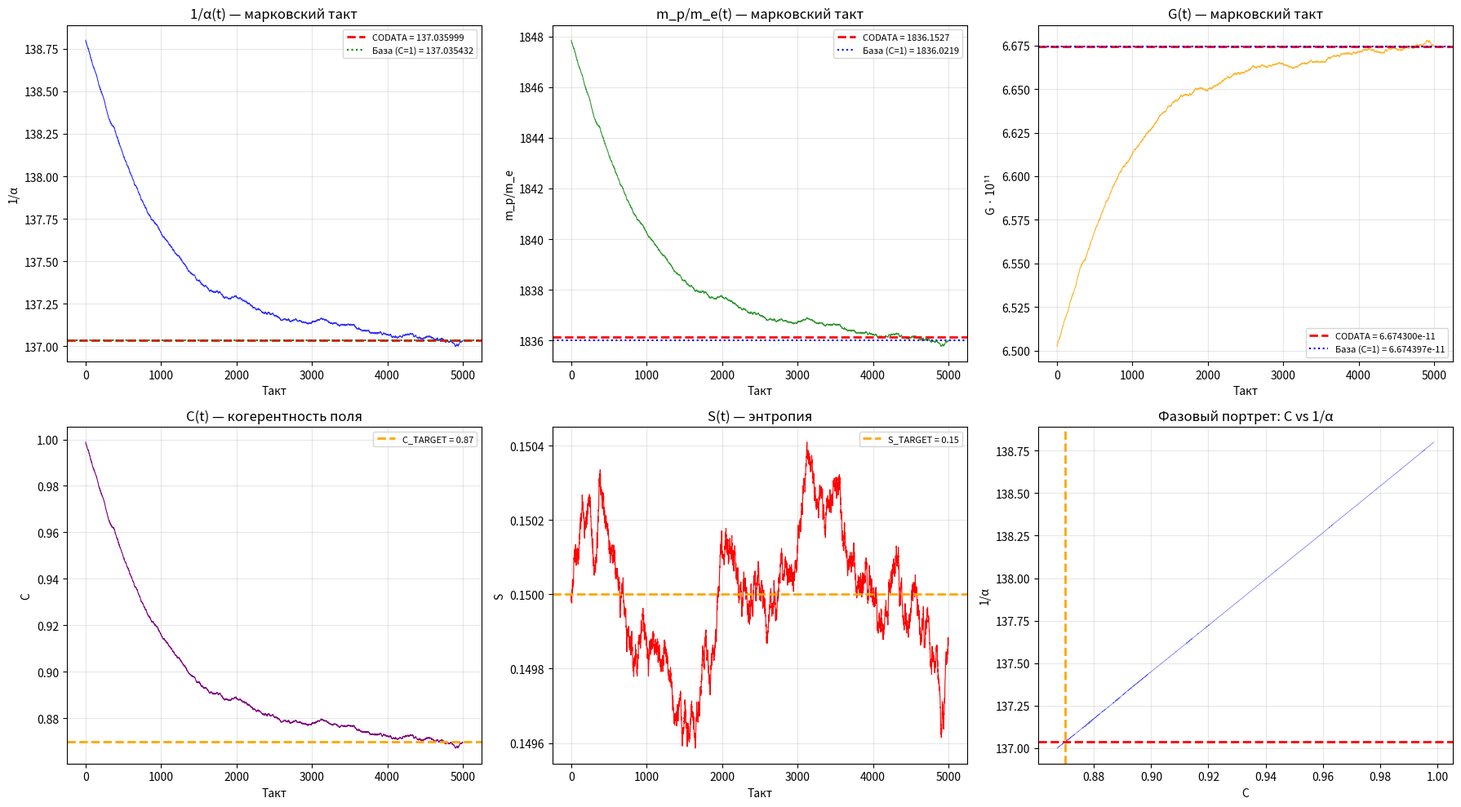

Generate this figure with matplotlib:
#!/usr/bin/env python3
# -*- coding: utf-8 -*-
"""
ETVP v13.4 — ГРАФИКИ КОНСТАНТ В МАРКОВСКОМ ТАКТЕ
1/α(t), m_p/m_e(t), G(t) + C(t) + фазовый портрет.
"""

import numpy as np
import matplotlib.pyplot as plt

# =============================================================================
# 0. ГЕОМЕТРИЯ
# =============================================================================

PHI = (1.0 + np.sqrt(5.0)) / 2.0
PI  = np.pi
SQ3 = np.sqrt(3.0)
SQ2 = np.sqrt(2.0)

# =============================================================================
# 1. E8
# =============================================================================

E8 = np.array([
    [ 2, -1,  0,  0,  0,  0,  0,  0],
    [-1,  2, -1,  0,  0,  0,  0,  0],
    [ 0, -1,  2, -1,  0,  0,  0,  0],
    [ 0,  0, -1,  2, -1,  0,  0,  0],
    [ 0,  0,  0, -1,  2, -1,  0, -1],
    [ 0,  0,  0,  0, -1,  2, -1,  0],
    [ 0,  0,  0,  0,  0, -1,  2,  0],
    [ 0,  0,  0,  0, -1,  0,  0,  2]
], dtype=float)

eigvals, _ = np.linalg.eigh(E8)
eigvals = np.sort(eigvals)

# =============================================================================
# 2. ФОРМУЛЫ
# =============================================================================

W_ALPHA = (PHI**12) * (PI**-4) * (SQ3**3) * (SQ2**2)
W_MASS  = (PHI**5)  * (PI**3)  * (SQ3**4)  * (SQ2**-2)
W_G     = (PHI**-43) * (PI**-1) * (SQ3**-5) * (SQ2**2)

alpha_base = eigvals[7] * W_ALPHA
mass_base  = eigvals[2] * W_MASS
G_base     = eigvals[3] * W_G

CODATA_ALPHA = 137.035999084
CODATA_MASS  = 1836.15267343
CODATA_G     = 6.67430e-11

# Коэффициенты модуляции
COEFFS = {
    "1/α":     (0.1,  -0.05),
    "m_p/m_e": (0.05, -0.02),
    "G":       (-0.2,  0.1),
}

C_TARGET = 0.87
S_TARGET = 0.15

# =============================================================================
# 3. СИМУЛЯЦИЯ
# =============================================================================

n_steps = 5000
C = 0.999
S = 0.15

history = {
    "step": [], "C": [], "S": [],
    "alpha": [], "mass": [], "G": []
}

for i in range(n_steps):
    # Марковский такт
    noise = 0.001 * np.random.randn()
    C = C * (1 - 0.001) + 0.001 * C_TARGET + noise * 0.1
    S = S * (1 - 0.001) + 0.001 * S_TARGET + noise * 0.01

    # Отклонения
    dC = C - C_TARGET
    dS = S - S_TARGET

    # Модуляция
    def mod(name):
        a, b = COEFFS[name]
        return 1 + a * dC + b * dS

    alpha = alpha_base * mod("1/α")
    mass = mass_base * mod("m_p/m_e")
    G = G_base * mod("G")

    history["step"].append(i)
    history["C"].append(C)
    history["S"].append(S)
    history["alpha"].append(alpha)
    history["mass"].append(mass)
    history["G"].append(G)

# В массивы
steps = np.array(history["step"])
Cs = np.array(history["C"])
Ss = np.array(history["S"])
alphas = np.array(history["alpha"])
masses = np.array(history["mass"])
Gs = np.array(history["G"])

# =============================================================================
# 4. ГРАФИКИ
# =============================================================================

fig, axes = plt.subplots(2, 3, figsize=(18, 10))

# --- 1/α ---
ax = axes[0, 0]
ax.plot(steps, alphas, color='blue', linewidth=0.8, alpha=0.8)
ax.axhline(CODATA_ALPHA, color='red', linestyle='--', linewidth=2,
           label=f'CODATA = {CODATA_ALPHA:.6f}')
ax.axhline(alpha_base, color='green', linestyle=':', linewidth=1.5,
           label=f'База (C=1) = {alpha_base:.6f}')
ax.set_xlabel('Такт')
ax.set_ylabel('1/α')
ax.set_title('1/α(t) — марковский такт')
ax.legend(fontsize=8)
ax.grid(alpha=0.3)

# --- m_p/m_e ---
ax = axes[0, 1]
ax.plot(steps, masses, color='green', linewidth=0.8, alpha=0.8)
ax.axhline(CODATA_MASS, color='red', linestyle='--', linewidth=2,
           label=f'CODATA = {CODATA_MASS:.4f}')
ax.axhline(mass_base, color='blue', linestyle=':', linewidth=1.5,
           label=f'База (C=1) = {mass_base:.4f}')
ax.set_xlabel('Такт')
ax.set_ylabel('m_p/m_e')
ax.set_title('m_p/m_e(t) — марковский такт')
ax.legend(fontsize=8)
ax.grid(alpha=0.3)

# --- G ---
ax = axes[0, 2]
ax.plot(steps, Gs * 1e11, color='orange', linewidth=0.8, alpha=0.8)
ax.axhline(CODATA_G * 1e11, color='red', linestyle='--', linewidth=2,
           label=f'CODATA = {CODATA_G*1e11:.6f}e-11')
ax.axhline(G_base * 1e11, color='blue', linestyle=':', linewidth=1.5,
           label=f'База (C=1) = {G_base*1e11:.6f}e-11')
ax.set_xlabel('Такт')
ax.set_ylabel('G · 10¹¹')
ax.set_title('G(t) — марковский такт')
ax.legend(fontsize=8)
ax.grid(alpha=0.3)

# --- C(t) ---
ax = axes[1, 0]
ax.plot(steps, Cs, color='purple', linewidth=0.8)
ax.axhline(C_TARGET, color='orange', linestyle='--', linewidth=2,
           label=f'C_TARGET = {C_TARGET}')
ax.set_xlabel('Такт')
ax.set_ylabel('C')
ax.set_title('C(t) — когерентность поля')
ax.legend(fontsize=8)
ax.grid(alpha=0.3)

# --- S(t) ---
ax = axes[1, 1]
ax.plot(steps, Ss, color='red', linewidth=0.8)
ax.axhline(S_TARGET, color='orange', linestyle='--', linewidth=2,
           label=f'S_TARGET = {S_TARGET}')
ax.set_xlabel('Такт')
ax.set_ylabel('S')
ax.set_title('S(t) — энтропия')
ax.legend(fontsize=8)
ax.grid(alpha=0.3)

# --- Фазовый портрет C vs 1/α ---
ax = axes[1, 2]
ax.plot(Cs, alphas, color='blue', linewidth=0.5, alpha=0.6)
ax.axhline(CODATA_ALPHA, color='red', linestyle='--', linewidth=2)
ax.axvline(C_TARGET, color='orange', linestyle='--', linewidth=2)
ax.set_xlabel('C')
ax.set_ylabel('1/α')
ax.set_title('Фазовый портрет: C vs 1/α')
ax.grid(alpha=0.3)

plt.tight_layout()
plt.savefig('etvp_constants_5000.png', dpi=150)
plt.show()

# =============================================================================
# 5. СТАТИСТИКА
# =============================================================================

print("=" * 80)
print("📊 СТАТИСТИКА (последние 1000 тактов)")
print("=" * 80)

n = 1000
for name, arr, codata in [
    ("1/α", alphas[-n:], CODATA_ALPHA),
    ("m_p/m_e", masses[-n:], CODATA_MASS),
    ("G", Gs[-n:], CODATA_G),
]:
    mean = np.mean(arr)
    std = np.std(arr)
    err = abs(mean - codata) / codata * 100
    print(f"\n   {name}:")
    print(f"      Среднее  = {mean:.9f}")
    print(f"      Std      = {std:.9f}")
    print(f"      CODATA   = {codata:.9f}")
    print(f"      Ошибка   = {err:.6f}%")

print(f"\n   C (среднее) = {np.mean(Cs[-n:]):.6f}")
print(f"   S (среднее) = {np.mean(Ss[-n:]):.6f}")

print("\n✅ Готово.")
